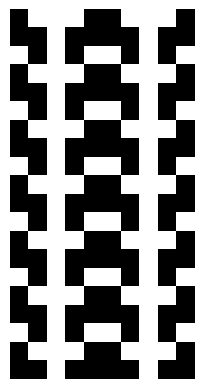
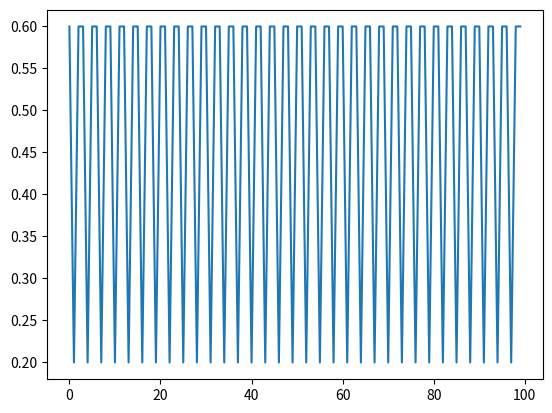
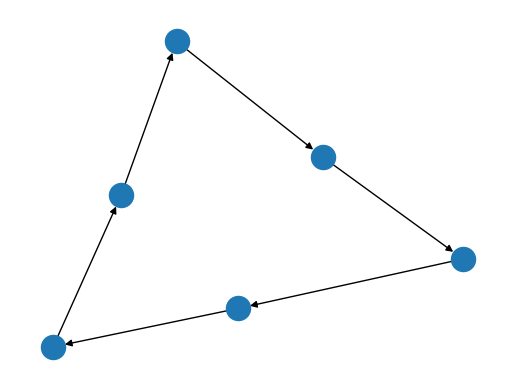

The matplotlib source for these figures, in order:
"""
1. What is the simplest simulation we can come up with?
  - "Elementary Cellular Automata"
  - Sometimes show up as simple epidemiological models
2. Introduce three types of visualizations
  - 2D data ("images")
  - Line plots
  - Networks
3. Use this as a way to jump into health visualizations
  - Open access data
"""

import numpy as np
from numpy.random import default_rng
import networkx as nx
import matplotlib.pyplot as plt


def step(state: list, rule: dict) -> list:
    s = [state[-1]] + state + [state[0]]
    new_state = state.copy()

    for i, (x, y, z) in enumerate(zip(s, s[1:], s[2:])):
        new_state[i] = rule[(x, y, z)]

    return new_state


def simulate(initial_state: list, rule: dict, iters: int = 10) -> np.ndarray:

    state_space = np.zeros((iters, len(initial_state)))

    state = initial_state
    state_space[0] = initial_state

    for i in range(1, iters):
        state = step(state, rule)
        state_space[i] = state

    return state_space


def simulate_ratio(initial_state: list, rule: dict, iters: int = 10) -> None:

    state_space = np.zeros((iters, len(initial_state)))

    state = initial_state
    state_space[0] = initial_state

    for i in range(1, iters):
        state = step(state, rule)
        state_space[i] = state

    plt.plot(state_space.sum(axis=1) / state_space.shape[1])
    plt.show()


def plot2d(data: np.ndarray) -> None:
    fig, ax = plt.subplots()
    ax.imshow(data, cmap="gray", aspect="equal")
    plt.axis("off")
    plt.show()


def make_rule(number: int) -> dict:
    assert 0 <= number <= 255
    states = [
        (0, 0, 0),
        (0, 0, 1),
        (0, 1, 0),
        (0, 1, 1),
        (1, 0, 0),
        (1, 0, 1),
        (1, 1, 0),
        (1, 1, 1),
    ]
    return {s: int(t) for s, t in zip(states, format(255 - number, "08b"))}


def hash_state(state: list) -> int:
    return sum((2**i) * j for i, j in enumerate(state))


def simulate_network(initial_state: list, rule: dict, iters: int = 10) -> None:

    G = nx.DiGraph()
    state = initial_state

    for _ in range(iters):
        i: int = hash_state(state)
        state = step(state, rule)
        j: int = hash_state(state)

        G.add_edge(i, j)

    pos = nx.spring_layout(G)
    nx.draw_networkx_nodes(G, pos)
    nx.draw_networkx_edges(G, pos)
    plt.axis("off")
    plt.show()


if __name__ == "__main__":

    rng = default_rng()

    # Sample a random start state using a binomial distribution
    initial_state: list = rng.binomial(1, 0.5, size=10).tolist()

    # Show an image of the running rule 90 for 20 iterations
    plot2d(simulate(initial_state, make_rule(90), iters=20))

    # Show the ratio between on/off states over 100 iterations
    simulate_ratio(initial_state, make_rule(90), iters=100)

    # There appeared to be some periodic behavior, what does the network look like?
    simulate_network(initial_state, make_rule(105), iters=500)
